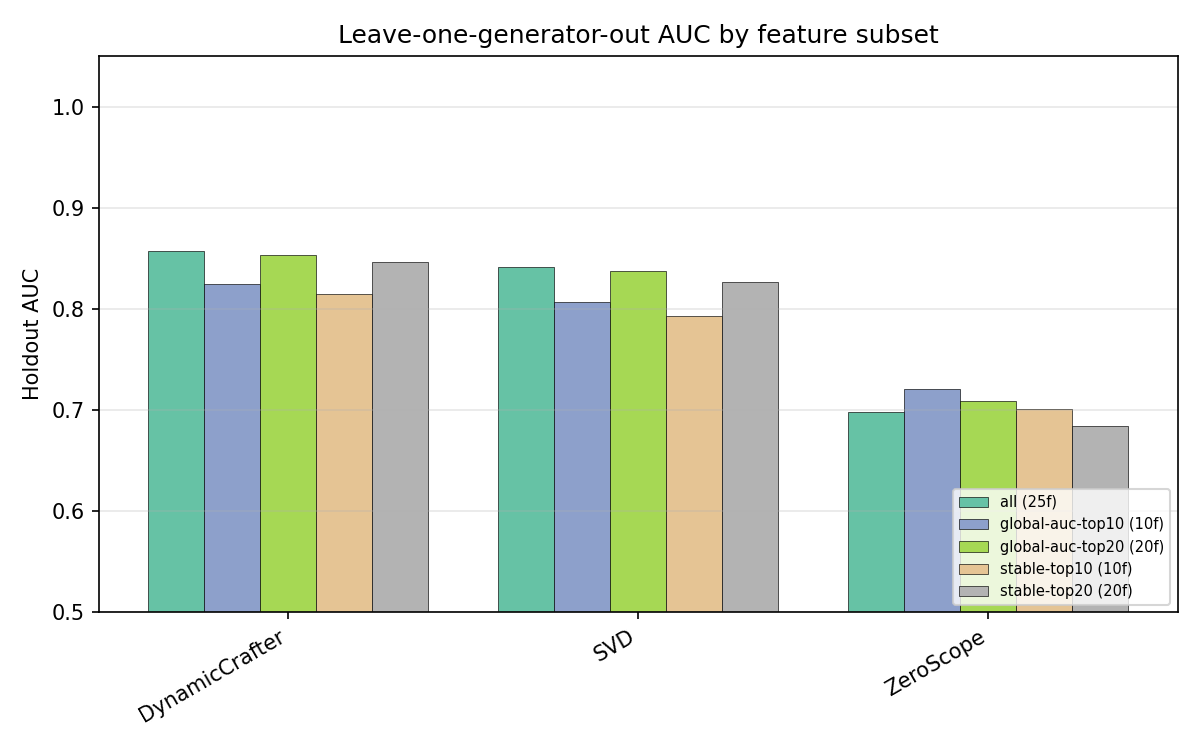

The data file committed next to this chart (first rows):
subset, n_features, mean_auc, DynamicCrafter, SVD, ZeroScope
global-auc-top20, 20, 0.7997, 0.8529, 0.8373, 0.7089
all, 25, 0.7988, 0.8575, 0.8411, 0.6977
stable-top20, 20, 0.7858, 0.846, 0.8268, 0.6846
global-auc-top10, 10, 0.7842, 0.8248, 0.8072, 0.7207
stable-top10, 10, 0.7697, 0.815, 0.7929, 0.7012
